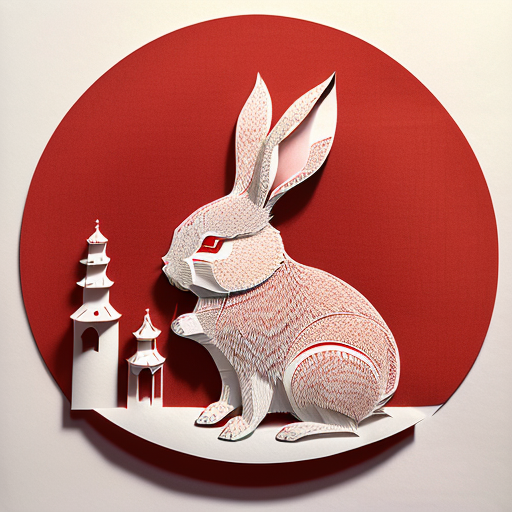
Generation parameters embedded in this image by AUTOMATIC1111 Stable Diffusion web UI or a fork of it (Forge, ...) (PNG 'parameters' text chunk):
(((masterpiece))), best quality,
((Chinese paper-cut art of cute rabbit)), ((Chinese paper-cut)), ((complicated paper-cut with many paper layers)), ((every paper layer with shadows)), (round red background paper), single color on each paper layer, front light
Negative prompt: ((blurry)), watermark, signature, text, weird face
Steps: 32, Sampler: Euler a, CFG scale: 9.5, Seed: 376528171, Size: 512x512, Model hash: 10a699c0f3, Model: deliberate_v11